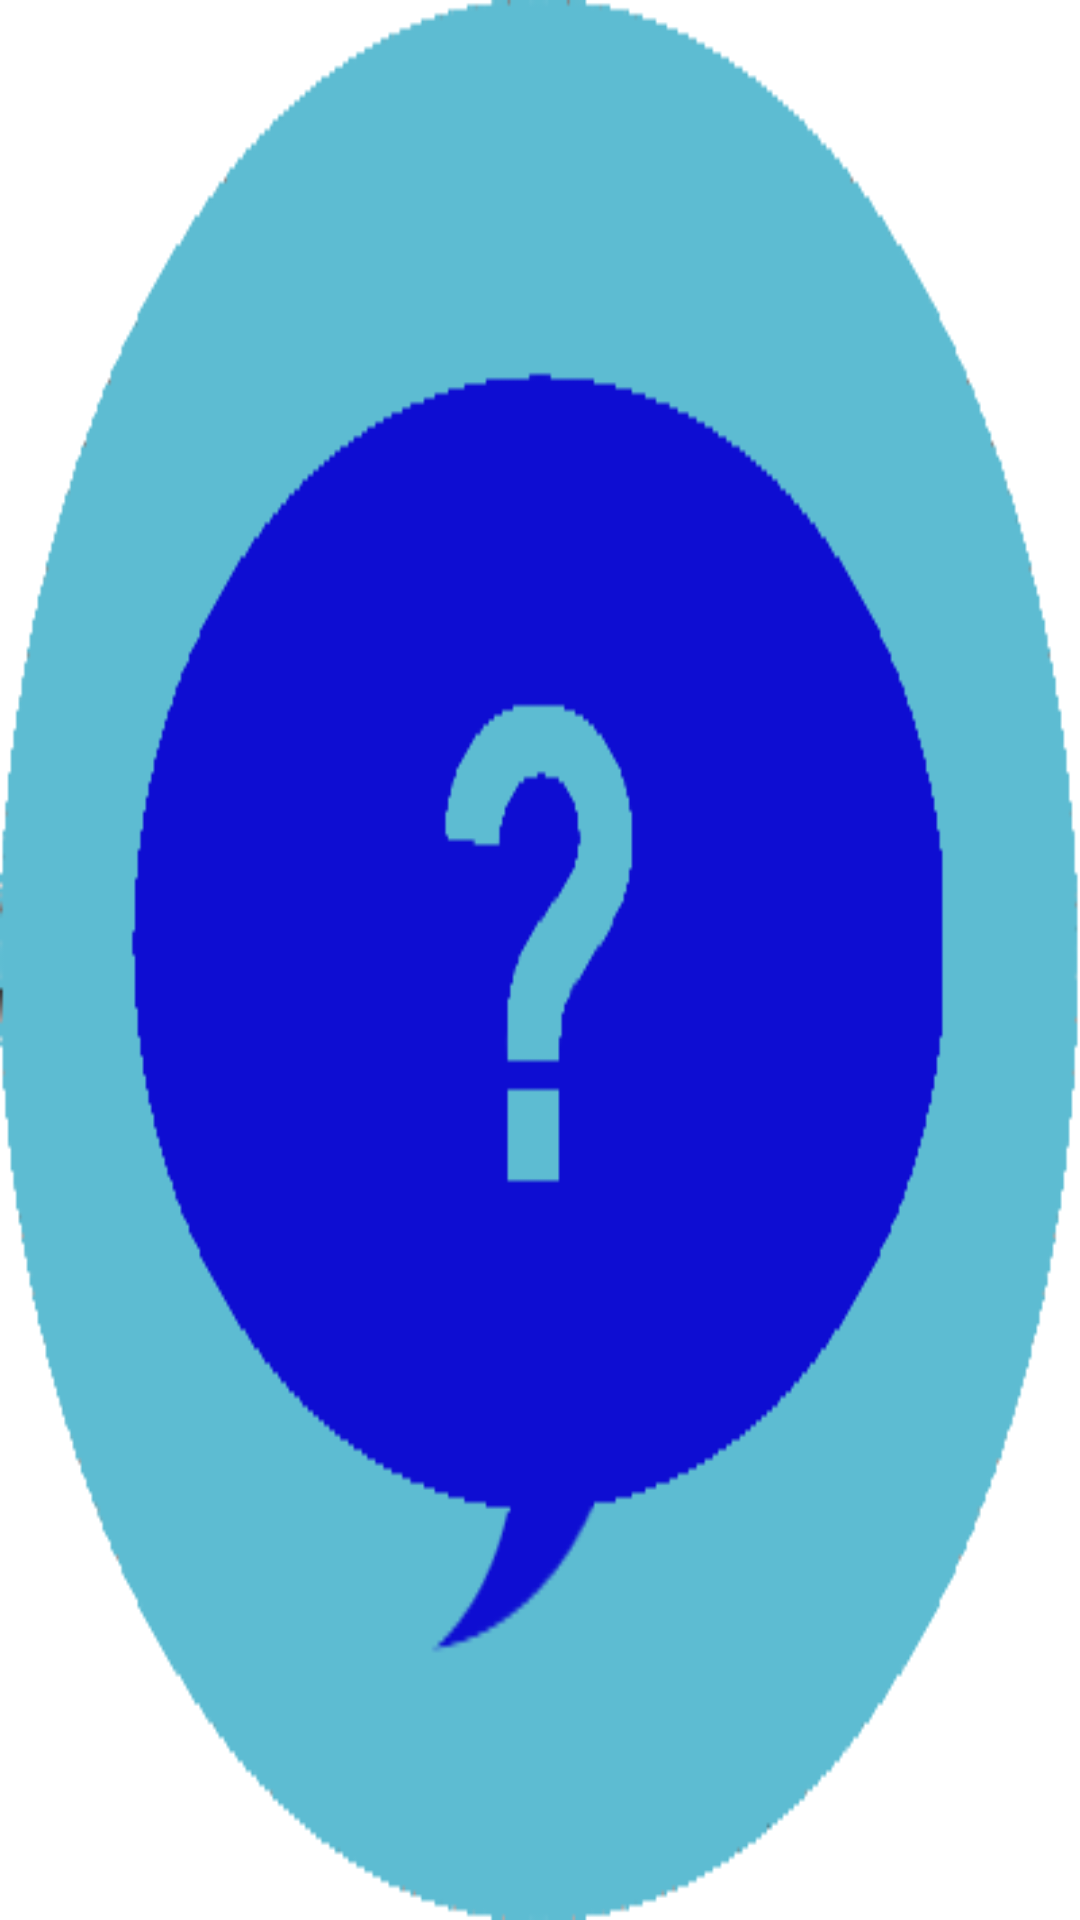

Write the Android layout XML for this screen, with the resource values it uses.
<!-- AndroidManifest.xml: application theme CustomActionBarTheme -->
<!-- res/layout/survey_button.xml -->
<?xml version="1.0" encoding="utf-8"?>
<Button xmlns:android="http://schemas.android.com/apk/res/android"
    android:id="@+id/survey_button"
    android:layout_width="match_parent"
     android:layout_centerHorizontal="true"
     android:layout_height="0dp"	       
     android:layout_weight="1"
     android:background ="@drawable/cbutton"
/>
<!-- resources referenced by this layout -->
<resources>
  <!-- drawable cbutton (drawable-mdpi) -->
  <?xml version="1.0" encoding="utf-8"?>
  <selector xmlns:android="http://schemas.android.com/apk/res/android" >
      
  
      <item android:state_focused="true" android:state_pressed="false" android:drawable="@drawable/survey_icon" /> 
      <item android:state_focused="true" android:state_pressed="true" android:drawable="@drawable/survey_icon_pressed" /> 
      <item android:state_focused="false" android:state_pressed="true" android:drawable="@drawable/survey_icon_pressed" /> 
      <item android:drawable="@drawable/survey_icon" /> 
  </selector>
  <style name="CustomActionBarTheme" parent="@android:style/Theme.Holo.Light.DarkActionBar">
          <item name="android:actionBarStyle">@style/MyActionBar</item> 
         </style>
  <!-- drawable survey_icon: png bitmap (drawable-mdpi, 7001 bytes) -->
  <!-- drawable survey_icon_pressed: png bitmap (drawable-mdpi, 6173 bytes) -->
  <style name="MyActionBar" parent="@android:style/Widget.Holo.Light.ActionBar.Solid.Inverse"> 
          <item name="android:background">@color/myne_gray</item>
          </style>
  <color name="myne_gray">#EEEEEE</color>
</resources>
